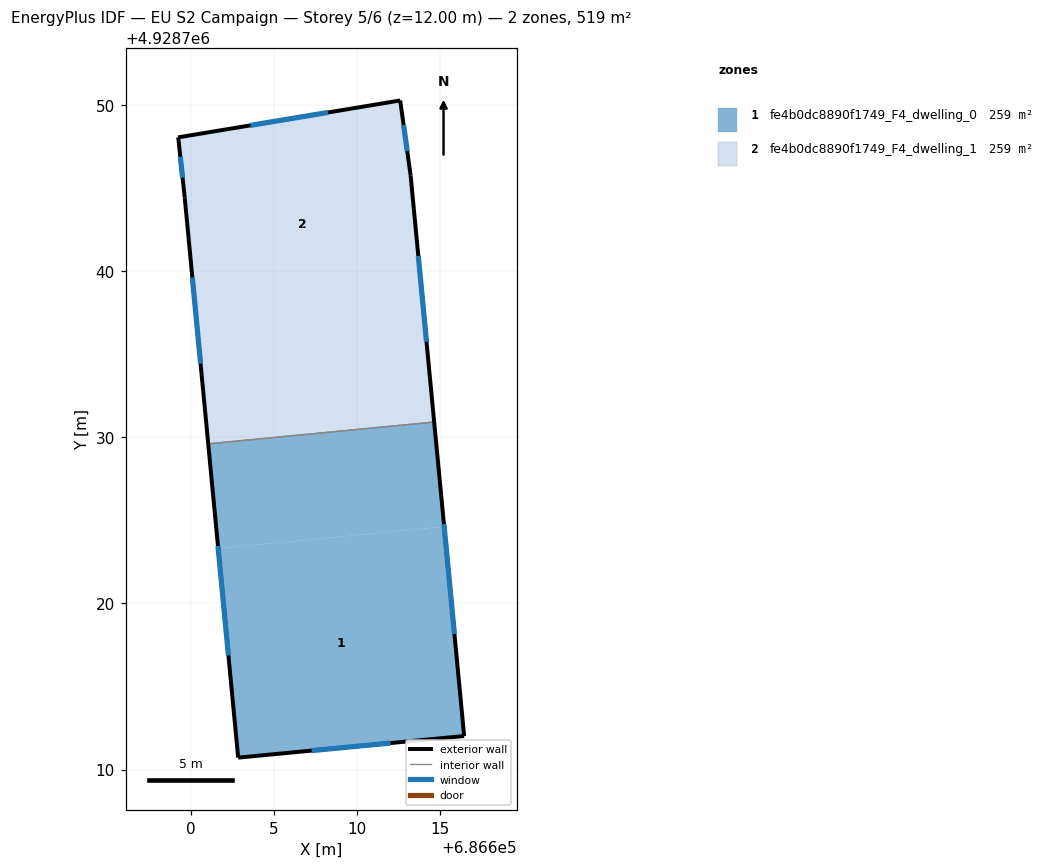
=== STOREY PLAN SPEC (per zone: floor XY polygon, exterior-wall plan segments, windows/doors) ===
zone 1: fe4b0dc8890f1749_F4_dwelling_0  (259.3 m²)
  floor: (686616.46, 4928712.01) (686615.26, 4928724.62) (686601.66, 4928723.30) (686602.86, 4928710.71)
  floor: (686615.26, 4928724.62) (686614.66, 4928730.91) (686601.06, 4928729.60) (686601.66, 4928723.30)
  exterior wall: (686614.66, 4928730.91) – (686616.46, 4928712.01)  [19.0 m]
    window: (686615.24, 4928724.77) – (686615.87, 4928718.16)  [7.0 m²]
  exterior wall: (686616.46, 4928712.01) – (686602.86, 4928710.71)  [13.7 m]
    window: (686612.04, 4928711.59) – (686607.28, 4928711.14)  [5.0 m²]
  exterior wall: (686602.86, 4928710.71) – (686601.06, 4928729.60)  [19.0 m]
    window: (686602.28, 4928716.86) – (686601.65, 4928723.46)  [7.0 m²]
  interior walls: 1
zone 2: fe4b0dc8890f1749_F4_dwelling_1  (259.3 m²)
  floor: (686614.66, 4928730.91) (686614.06, 4928737.21) (686600.46, 4928735.89) (686601.06, 4928729.60)
  floor: (686614.06, 4928737.21) (686613.24, 4928745.73) (686612.61, 4928750.26) (686599.25, 4928748.04) (686599.64, 4928744.43) (686600.46, 4928735.89)
  exterior wall: (686612.61, 4928750.26) – (686613.24, 4928745.73)  [4.6 m]
    window: (686612.82, 4928748.79) – (686613.04, 4928747.21)  [1.7 m²]
  exterior wall: (686613.24, 4928745.73) – (686614.66, 4928730.91)  [14.9 m]
    window: (686613.70, 4928740.91) – (686614.20, 4928735.73)  [5.5 m²]
  exterior wall: (686601.06, 4928729.60) – (686599.64, 4928744.43)  [14.9 m]
    window: (686600.60, 4928734.42) – (686600.10, 4928739.61)  [5.5 m²]
  exterior wall: (686599.64, 4928744.43) – (686599.25, 4928748.04)  [3.6 m]
    window: (686599.52, 4928745.61) – (686599.38, 4928746.87)  [1.3 m²]
  exterior wall: (686599.25, 4928748.04) – (686612.61, 4928750.26)  [13.5 m]
    window: (686603.60, 4928748.77) – (686608.27, 4928749.54)  [5.0 m²]
  interior walls: 1

=== DERIVED (storey summary) ===
Building: EU S2 Campaign
Storey: 5 of 6  (floor level z = 12.00 m)
Storey gross floor area: 518.5 m²
Zones on this storey: 2
  - fe4b0dc8890f1749_F4_dwelling_0: floor 259.3 m²; exterior wall 51.6 m (154.8 m²); 3 window(s) 18.9 m²; WWR 12.2%
  - fe4b0dc8890f1749_F4_dwelling_1: floor 259.3 m²; exterior wall 51.5 m (154.6 m²); 5 window(s) 18.9 m²; WWR 12.2%
Zone adjacency (shared interzone walls):
  - fe4b0dc8890f1749_F4_dwelling_0 ↔ fe4b0dc8890f1749_F4_dwelling_1